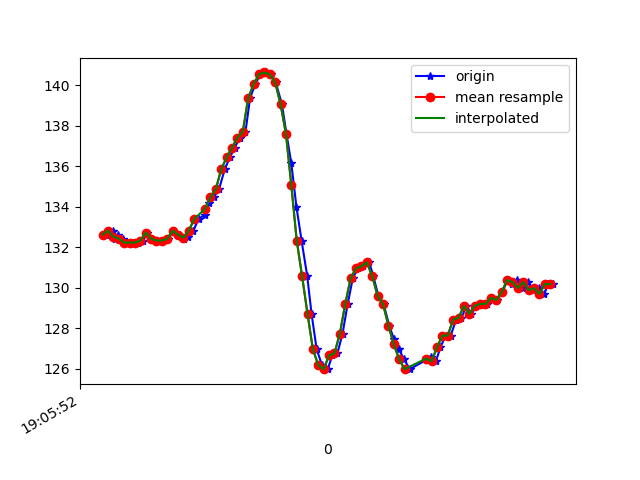

The file beside this chart, header and first rows:
1618772753014, 1468436912824366, 132.61719, -256.73828, -79.58984
1618772753037, 1468436929366913, 132.8, -256.1, -79.49
1618772753048, 1468436948656377, 132.4, -256.4, -79.49
1618772753056, 1468436967762713, 132.6, -256.3, -79.59
1618772753074, 1468436986930092, 132.4, -256.8, -79.79
1618772753089, 1468437005975386, 132.2, -256.9, -79.88
1618772753109, 1468437025386935, 132.2, -256.6, -79.79
1618772753130, 1468437044065973, 132.2, -256.7, -78.81
1618772753150, 1468437063660650, 132.3, -256.4, -79.79
1618772753166, 1468437082370209, 132.7, -256.8, -80.08
1618772753185, 1468437101476545, 132.4, -257.4, -80.86
1618772753203, 1468437120643924, 132.3, -257.3, -80.47
1618772753224, 1468437139628175, 132.3, -256.5, -79.39
1618772753242, 1468437158673469, 132.4, -257.1, -79.39
1618772753261, 1468437177718763, 132.8, -256.6, -79.2
1618772753280, 1468437196794577, 132.6, -256.5, -79.1
1618772753301, 1468437215839871, 132.4, -256, -78.32
1618772753318, 1468437234885165, 132.5, -254, -78.03
1618772753337, 1468437253960980, 132.8, -251.4, -76.27
1618772753356, 1468437272945231, 133.4, -248.3, -75.29
1618772753380, 1468437292051567, 133.6, -244.8, -73.63
1618772753395, 1468437311157903, 134.2, -241, -70.9
1618772753413, 1468437330172675, 134.5, -236.2, -67.58
1618772753432, 1468437349217969, 134.9, -232.4, -62.79
1618772753453, 1468437368293784, 135.8, -228.2, -56.45
1618772753472, 1468437387278035, 136.4, -224.7, -50.0
1618772753490, 1468437406384371, 136.9, -222.3, -43.95
1618772753509, 1468437425582271, 137.4, -221.8, -37.6
1618772753530, 1468437444597044, 137.7, -221.2, -31.84
1618772753547, 1468437463611816, 139.4, -221.4, -28.61
1618772753566, 1468437482718152, 140, -222.3, -24.9
1618772753585, 1468437501702403, 140.5, -221.7, -21.39
1618772753607, 1468437520839261, 140.6, -223.4, -21.39
1618772753623, 1468437539976118, 140.5, -223.3, -20.41
1618772753642, 1468437559051933, 140.1, -223.9, -21
1618772753665, 1468437578127748, 139.1, -224, -21.68
1618772753682, 1468437597783468, 137.6, -224, -21.39
1618772753700, 1468437616370942, 136.1, -224.1, -21.78
1618772753719, 1468437635385714, 134, -225.6, -22.46
1618772753738, 1468437654400486, 132.3, -226.2, -21.97
1618772753759, 1468437673476301, 130.6, -227.6, -23.05
1618772753775, 1468437692552116, 128.7, -228.2, -25.98
1618772753794, 1468437711597410, 127, -227.8, -28.71
1618772753814, 1468437730703746, 126.2, -228.1, -33.2
1618772753835, 1468437749657476, 126, -228.6, -37.4
1618772753852, 1468437768702769, 126.7, -228.7, -41.89
1618772753871, 1468437787717542, 126.8, -229.6, -46.68
1618772753890, 1468437806793357, 127.7, -230.7, -51.66
1618772753909, 1468437825838650, 129.2, -231.9, -56.45
1618772753928, 1468437844883944, 130.5, -234.3, -59.38
1618772753947, 1468437863929237, 131, -236.2, -62.7
1618772753966, 1468437882944010, 131.1, -237.5, -64.45
1618772753989, 1468437901958782, 131.2, -239, -66.7
1618772754004, 1468437921156682, 130.6, -240.8, -68.26
1618772754023, 1468437940171454, 129.6, -242.4, -69.82
1618772754042, 1468437959277791, 129.2, -243.8, -70.12
1618772754063, 1468437978262042, 128.1, -244.6, -69.82
1618772754081, 1468437997337857, 127.4, -246.5, -71.58
1618772754099, 1468438016322108, 127, -249.1, -71.78
1618772754118, 1468438035487391, 126.5, -253.1, -74.9
1618772754139, 1468438054532685, 126, -258.3, -76.07
... 27 more rows
